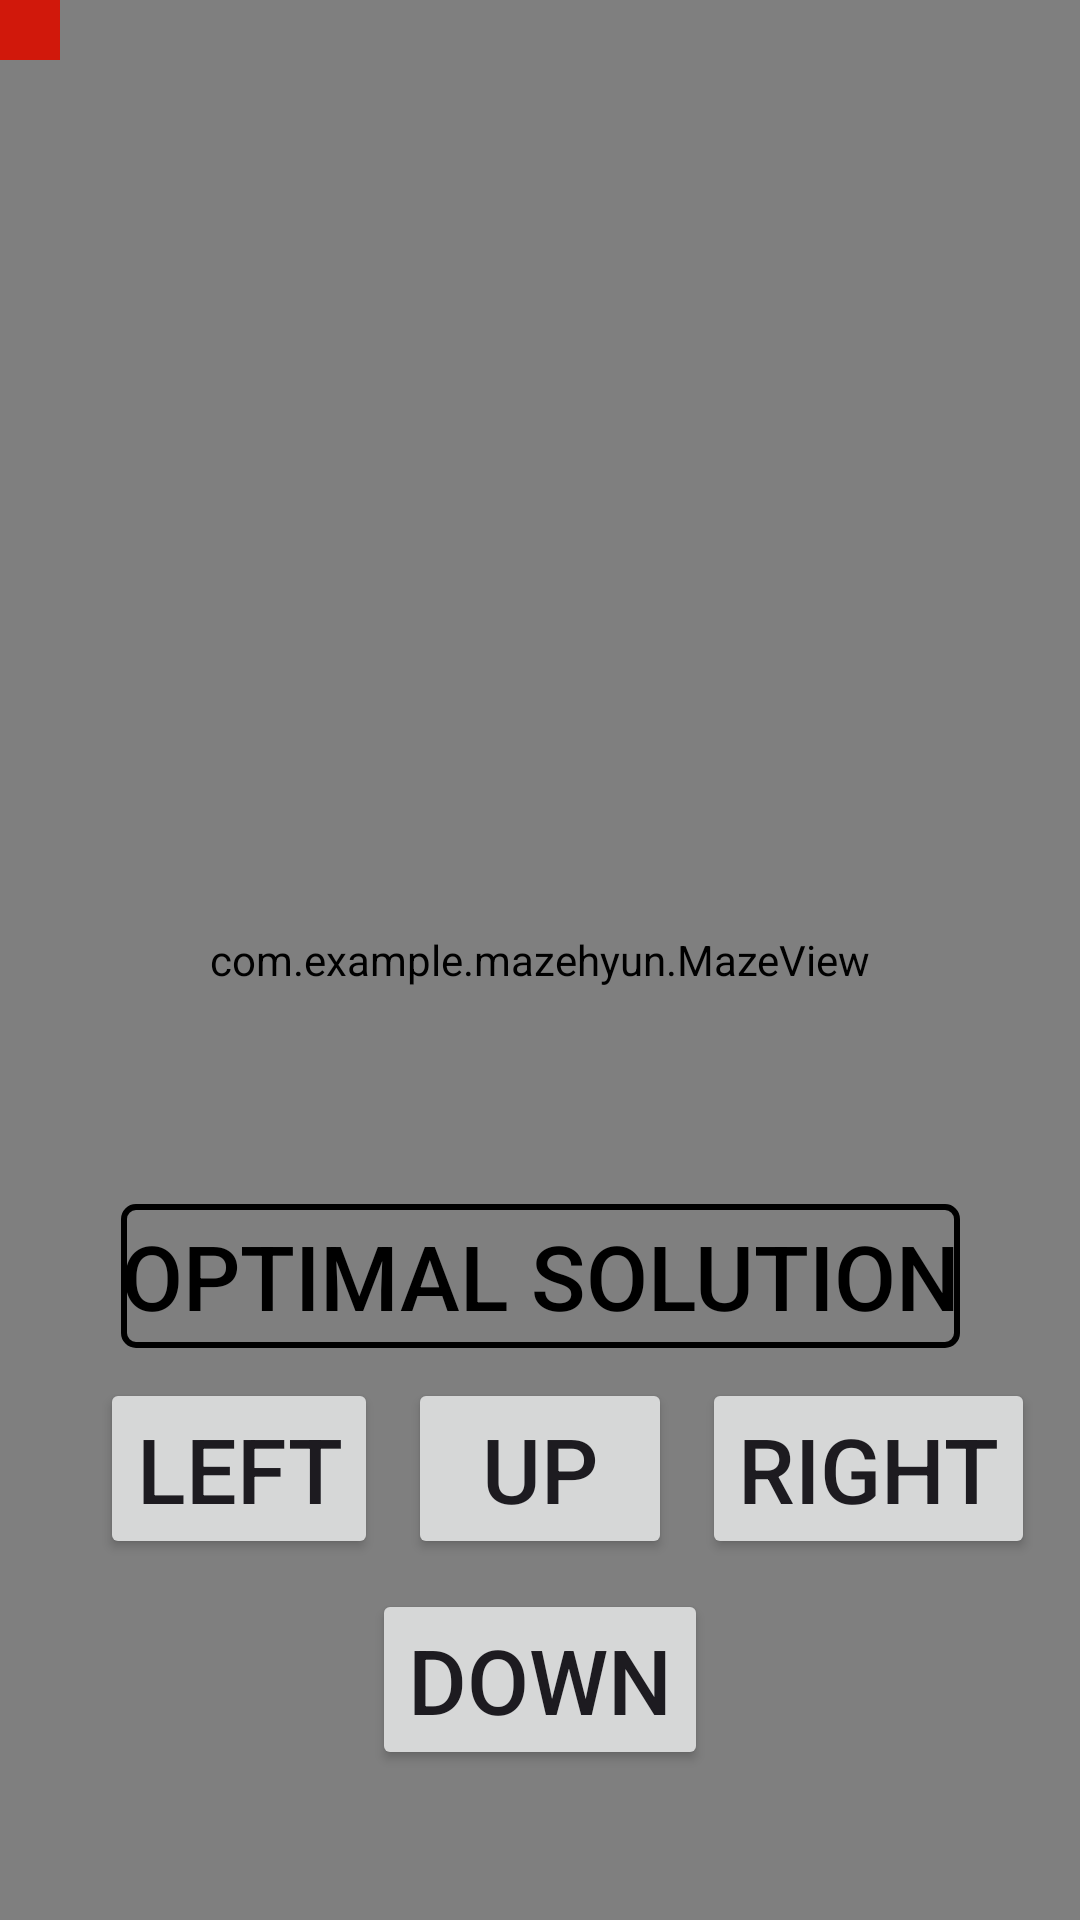

Layout XML and referenced resources for this Android screen:
<!-- AndroidManifest.xml: application theme Theme.MazeHyun -->
<!-- res/layout/activity_maze.xml -->
<?xml version="1.0" encoding="utf-8"?>
<androidx.constraintlayout.widget.ConstraintLayout xmlns:android="http://schemas.android.com/apk/res/android"
    xmlns:app="http://schemas.android.com/apk/res-auto"
    xmlns:tools="http://schemas.android.com/tools"
    android:layout_width="match_parent"
    android:layout_height="match_parent">

    <com.example.mazehyun.MazeView
        android:id="@+id/MazeView"
        android:layout_width="match_parent"
        android:layout_height="match_parent" />

    <FrameLayout
        android:id="@+id/maze_container"
        android:layout_width="match_parent"
        android:layout_height="match_parent"
        android:layout_gravity="center">

        <ImageView
            android:id="@+id/character"
            android:layout_width="20dp"
            android:layout_height="20dp"
            android:src="@drawable/character" />
    </FrameLayout>

    <Button
        android:id="@+id/btn_solution"
        android:layout_width="wrap_content"
        android:layout_height="wrap_content"
        android:text="Optimal Solution"
        android:textSize="30sp"
        android:textColor="#000000"
        android:background="@drawable/button_border"
        app:layout_constraintBottom_toTopOf="@+id/btn_up"
        app:layout_constraintEnd_toEndOf="parent"
        app:layout_constraintStart_toStartOf="parent"
        android:layout_marginBottom="10dp" />

    <Button
        android:id="@+id/btn_up"
        android:layout_width="wrap_content"
        android:layout_height="wrap_content"
        android:text="Up"
        android:textSize="30sp"
        app:layout_constraintBottom_toTopOf="@+id/btn_down"
        app:layout_constraintEnd_toEndOf="parent"
        app:layout_constraintStart_toStartOf="parent"
        android:layout_marginBottom="10dp"/>

    <Button
        android:id="@+id/btn_down"
        android:layout_width="wrap_content"
        android:layout_height="wrap_content"
        android:text="Down"
        android:textSize="30sp"
        app:layout_constraintBottom_toBottomOf="parent"
        app:layout_constraintEnd_toEndOf="parent"
        app:layout_constraintStart_toStartOf="parent"
        android:layout_marginBottom="50dp"/>

    <Button
        android:id="@+id/btn_left"
        android:layout_width="wrap_content"
        android:layout_height="wrap_content"
        android:text="Left"
        android:textSize="30sp"
        app:layout_constraintEnd_toStartOf="@+id/btn_up"
        app:layout_constraintBottom_toBottomOf="@+id/btn_up"
        android:layout_marginEnd="10dp"/>

    <Button
        android:id="@+id/btn_right"
        android:layout_width="wrap_content"
        android:layout_height="wrap_content"
        android:text="Right"
        android:textSize="30sp"
        app:layout_constraintStart_toEndOf="@+id/btn_up"
        app:layout_constraintBottom_toBottomOf="@+id/btn_up"
        android:layout_marginStart="10dp"/>

    <TextView
        android:id="@+id/button_count"
        android:layout_width="wrap_content"
        android:layout_height="wrap_content"
        android:text="0"
        android:textSize="20sp"
        app:layout_constraintTop_toTopOf="parent"
        app:layout_constraintEnd_toEndOf="parent"
        android:layout_marginTop="650dp"
        android:layout_marginEnd="75dp" />

</androidx.constraintlayout.widget.ConstraintLayout>
<!-- resources referenced by this layout -->
<resources>
  <!-- drawable button_border (drawable) -->
  <shape xmlns:android="http://schemas.android.com/apk/res/android" android:shape="rectangle">
      
      <stroke android:width="2dp" android:color="#000000" />
      
      <solid android:color="@android:color/transparent" />
      
      <corners android:radius="4dp" />
  </shape>
  <!-- drawable character (drawable) -->
  <?xml version="1.0" encoding="utf-8"?>
  
  <shape xmlns:android="http://schemas.android.com/apk/res/android"
      android:shape = "rectangle">
      <size android:width="100dp" android:height="100dp"/>
      <solid android:color="#d1180B"/>
  
  </shape>
  <style name="Theme.MazeHyun" parent="Base.Theme.MazeHyun" />
  <style name="Base.Theme.MazeHyun" parent="Theme.Material3.DayNight.NoActionBar">
          
          
      </style>
</resources>
